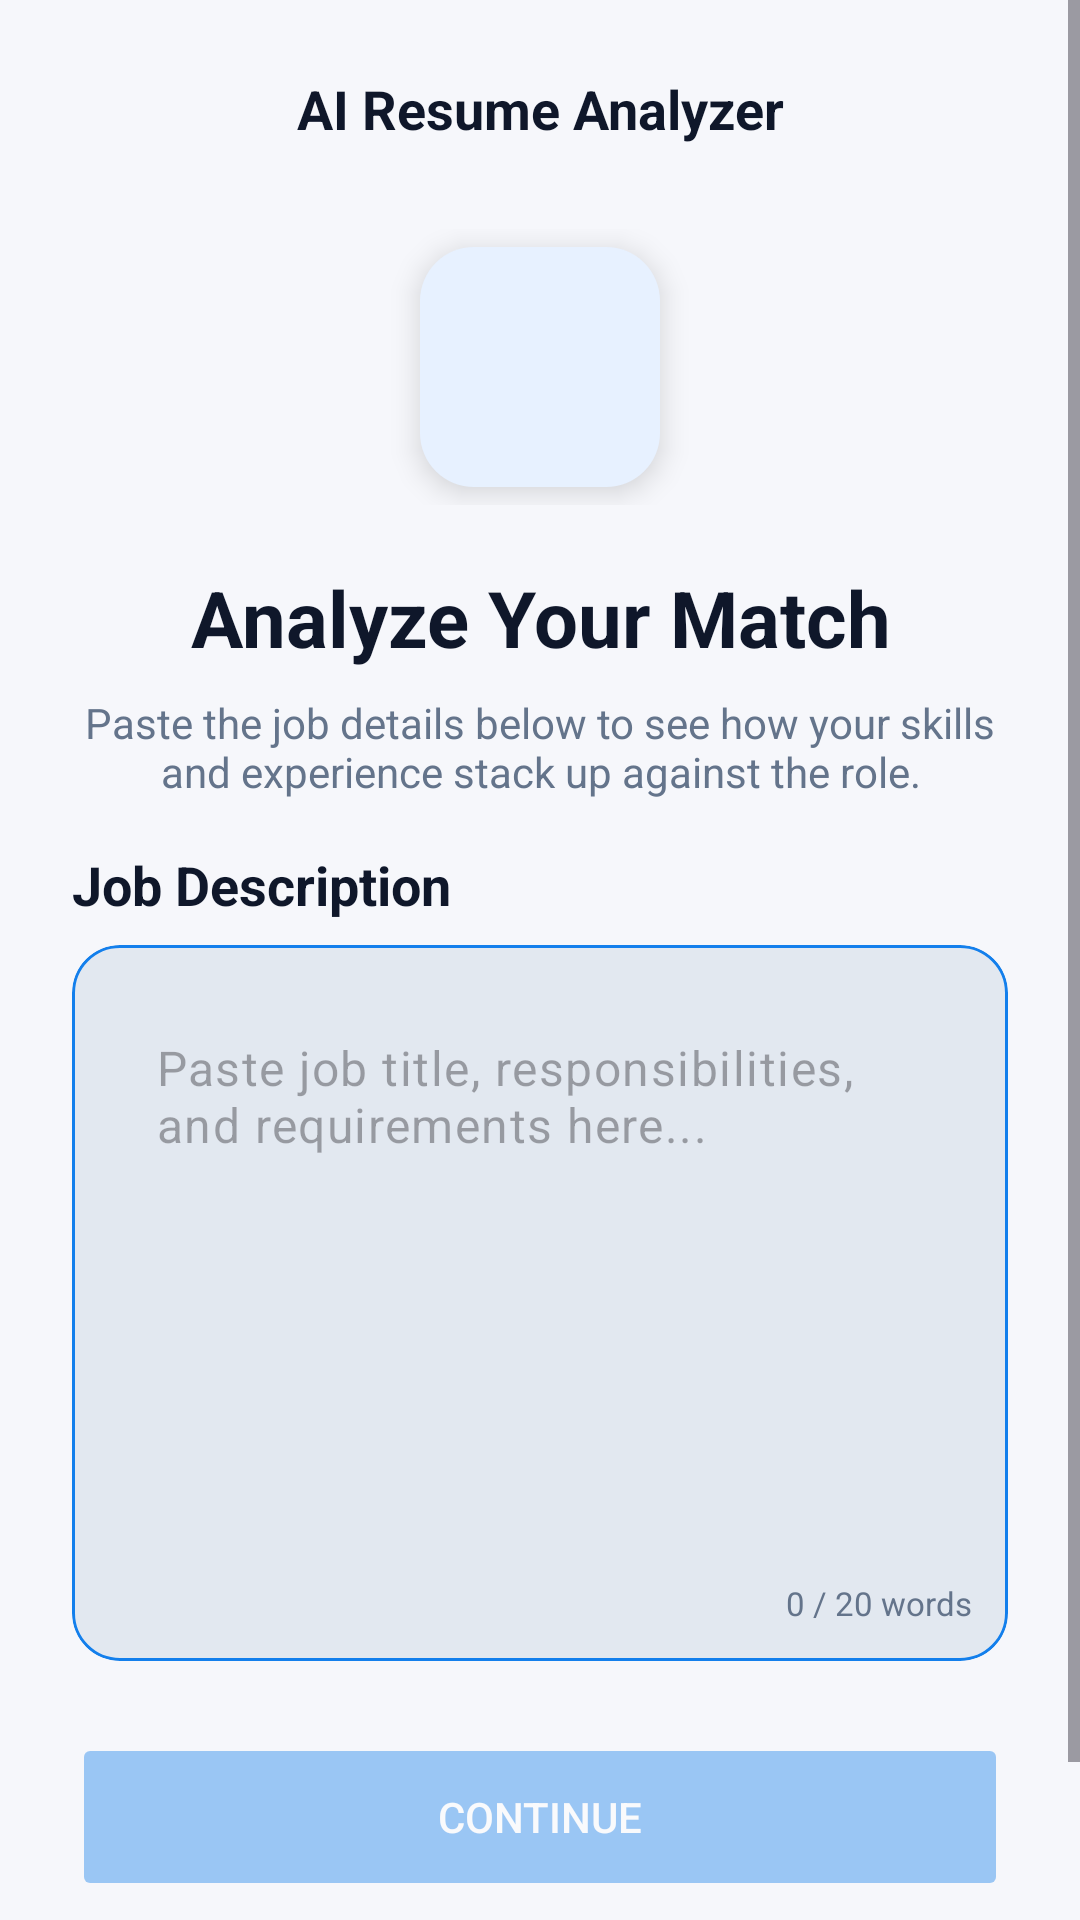

Produce the Android XML layout that renders to this screen, including the resource entries it uses.
<!-- AndroidManifest.xml: application theme Theme.AIResumeAnalyzer -->
<!-- res/layout/activity_job_description.xml -->
<?xml version="1.0" encoding="utf-8"?>
<ScrollView
    xmlns:android="http://schemas.android.com/apk/res/android"
    xmlns:app="http://schemas.android.com/apk/res-auto"
    android:layout_width="match_parent"
    android:layout_height="match_parent"
    android:fillViewport="true"
    android:background="@color/background">

    <LinearLayout
        android:orientation="vertical"
        android:padding="24dp"
        android:layout_width="match_parent"
        android:layout_height="wrap_content">

        

        <TextView
            android:layout_width="match_parent"
            android:layout_height="wrap_content"
            android:text="AI Resume Analyzer"
            android:textSize="18sp"
            android:textStyle="bold"
            android:textAlignment="center"
            android:textColor="@color/text_primary"/>


        

        <LinearLayout
            android:layout_width="match_parent"
            android:layout_height="wrap_content"
            android:gravity="center"
            android:layout_marginTop="28dp">

            <ImageView
                android:layout_width="80dp"
                android:layout_height="80dp"
                android:layout_margin="6dp"
                android:background="@drawable/icon_container"
                android:padding="18dp"
                android:elevation="6dp"
                android:src="@drawable/outline_file_copy_24"
                android:tint="@color/primary"/>

        </LinearLayout>


        

        <TextView
            android:layout_width="match_parent"
            android:layout_height="wrap_content"
            android:text="Analyze Your Match"
            android:textSize="26sp"
            android:textStyle="bold"
            android:textAlignment="center"
            android:layout_marginTop="20dp"
            android:textColor="@color/text_primary"/>


        

        <TextView
            android:layout_width="match_parent"
            android:layout_height="wrap_content"
            android:text="Paste the job details below to see how your skills and experience stack up against the role."
            android:textAlignment="center"
            android:layout_marginTop="8dp"
            android:textSize="14sp"
            android:textColor="@color/text_secondary"/>


        

        <TextView
            android:layout_width="wrap_content"
            android:layout_height="wrap_content"
            android:text="Job Description"
            android:textStyle="bold"
            android:textSize="18sp"
            android:layout_marginTop="16dp"
            android:textColor="@color/text_primary"/>


        

        <com.google.android.material.card.MaterialCardView
            android:layout_width="match_parent"
            android:layout_height="wrap_content"
            app:cardCornerRadius="16dp"
            app:strokeColor="@color/primary"
            app:strokeWidth="1dp"
            android:layout_marginTop="8dp">

            <LinearLayout
                android:layout_width="match_parent"
                android:background="@color/border"
                android:layout_height="wrap_content"
                android:padding="12dp"
                android:orientation="vertical">

                <com.google.android.material.textfield.TextInputLayout
                    android:layout_width="match_parent"
                    android:layout_height="wrap_content"
                   app:boxStrokeColor="@color/primary"
                    app:hintEnabled="false">

                    <com.google.android.material.textfield.TextInputEditText
                        android:id="@+id/jobInput"
                        android:layout_width="match_parent"
                        android:layout_height="wrap_content"
                        android:minHeight="200dp"
                        android:padding="18dp"
                        android:scrollbars="vertical"
                        android:hint="Paste job title, responsibilities, and requirements here..."
                        android:overScrollMode="always"
                        android:gravity="top|start"
                        android:inputType="textMultiLine"
                        android:background="@android:color/transparent"
                        android:textColor="@color/text_primary"/>

                </com.google.android.material.textfield.TextInputLayout>

                <TextView
                    android:id="@+id/wordCounter"
                    android:layout_width="wrap_content"
                    android:layout_height="wrap_content"
                    android:text="0 / 20 words"
                    android:textSize="11sp"
                    android:textColor="@color/text_secondary"
                    android:layout_gravity="end"/>

            </LinearLayout>

        </com.google.android.material.card.MaterialCardView>


        

        <Button
            android:id="@+id/continueButton"
            android:enabled="false"
            android:alpha="0.4"
            android:layout_width="match_parent"
            android:layout_height="56dp"
            android:text="Continue"
            android:layout_marginTop="24dp"
            android:textColor="#FFFFFF"
            android:backgroundTint="@color/primary"/>


        

        <TextView
            android:layout_width="match_parent"
            android:layout_height="wrap_content"
            android:text="By continuing, you agree to our terms and privacy policy regarding data analysis."
            android:textSize="11sp"
            android:textAlignment="center"
            android:layout_marginTop="12dp"
            android:textColor="@color/text_secondary"/>

    </LinearLayout>

</ScrollView>
<!-- resources referenced by this layout -->
<resources>
  <color name="background">#F6F7FB</color>
  <color name="border">#E2E8F0</color>
  <color name="primary">#137fec</color>
  <color name="text_primary">#0F172A</color>
  <color name="text_secondary">#64748B</color>
  <!-- drawable icon_container (drawable) -->
  <?xml version="1.0" encoding="utf-8"?>
  <shape xmlns:android="http://schemas.android.com/apk/res/android">
      <solid android:color="#E7F1FF"/>
      <corners android:radius="18dp"/>
  </shape>
  <style name="Theme.AIResumeAnalyzer" parent="Base.Theme.AIResumeAnalyzer" />
  <style name="Base.Theme.AIResumeAnalyzer" parent="Theme.Material3.DayNight.NoActionBar">
          
          <item name="colorPrimary">@color/white</item>
          <item name="android:windowSplashScreenBackground">@color/background</item>
  
      </style>
  <color name="white">#FFFFFFFF</color>
</resources>
